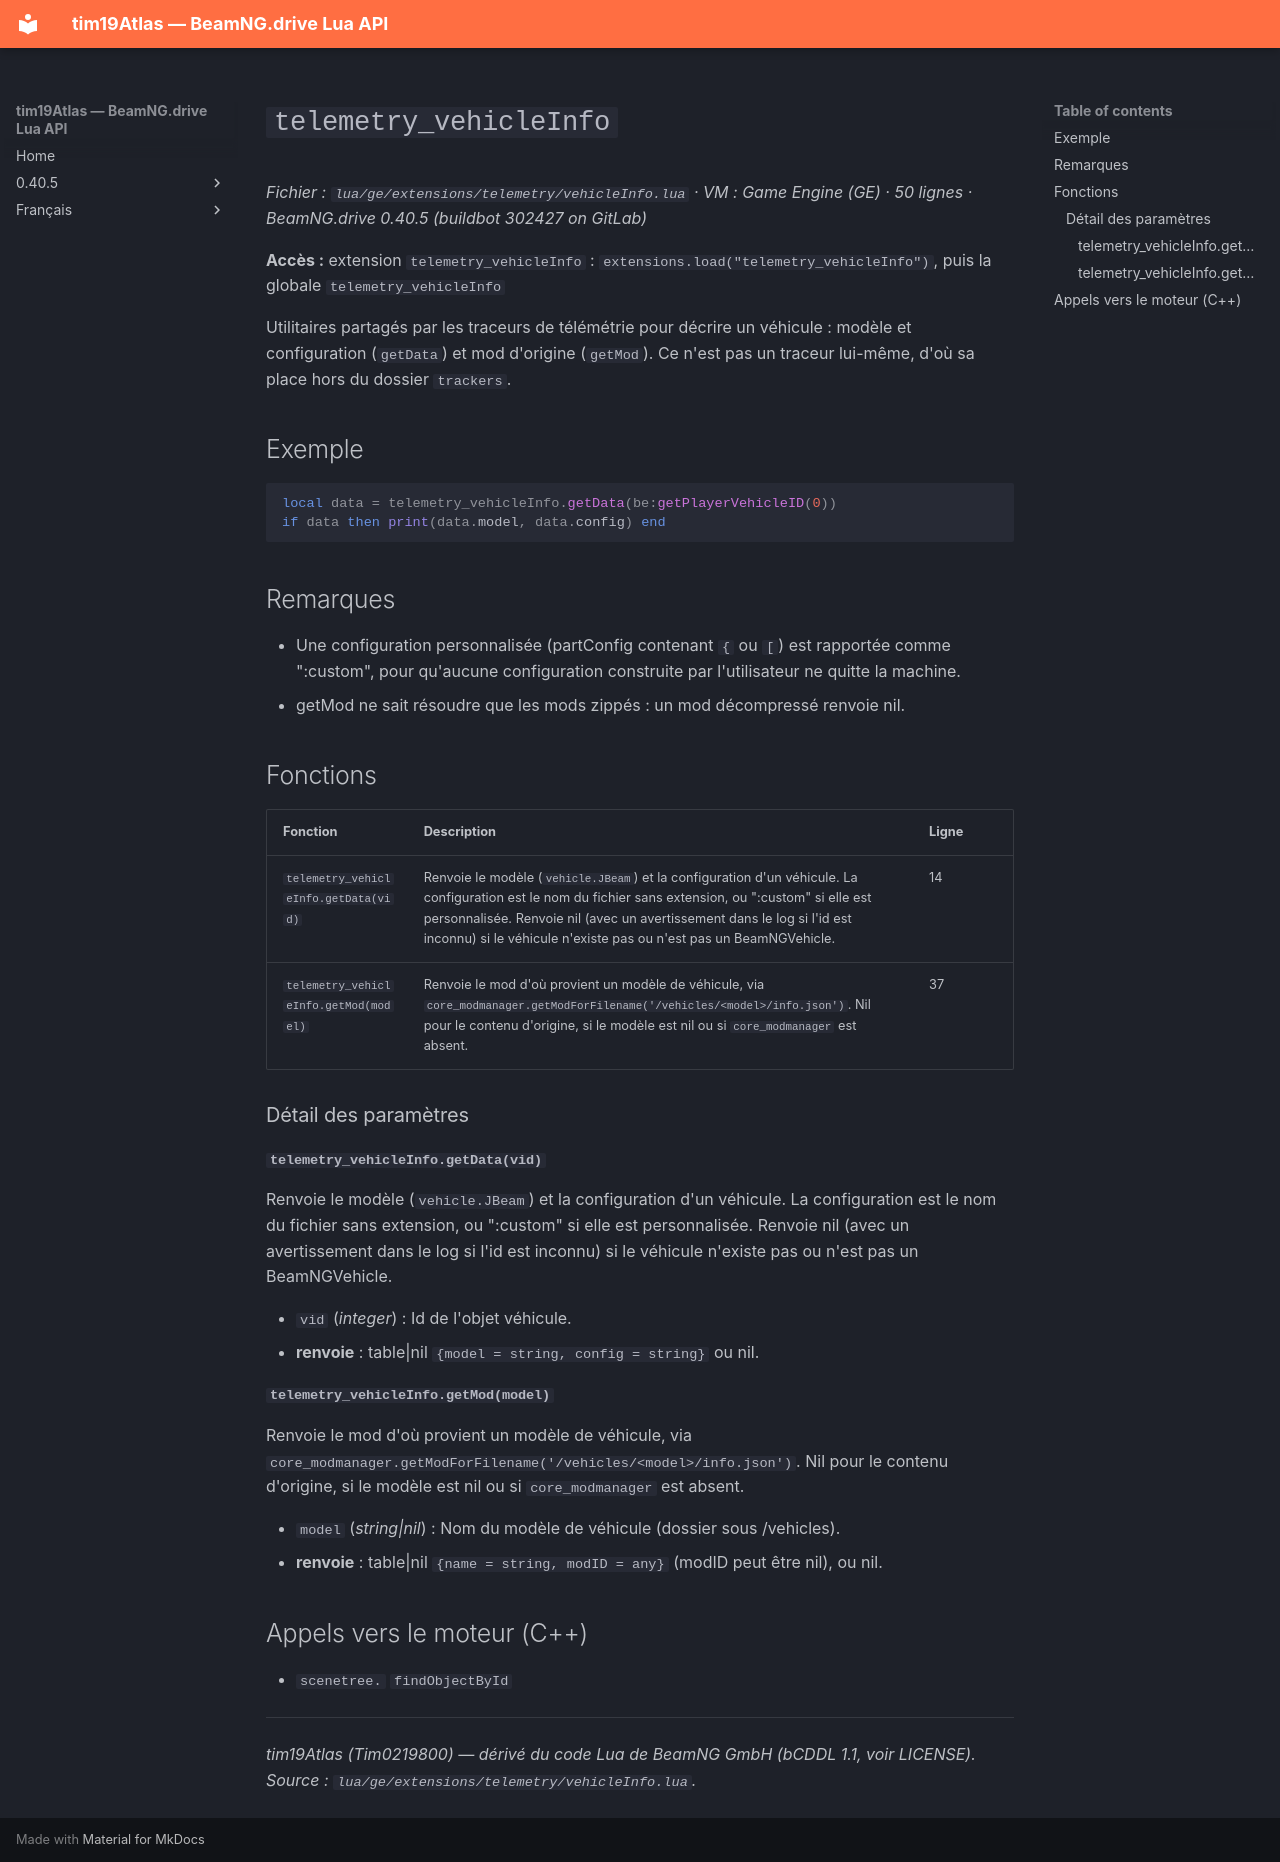

repository: Tim0219800/beamng-lua-atlas · page: fr/0.40.5/ge/extensions/telemetry/vehicleInfo.html · generator: mkdocs

# `telemetry_vehicleInfo`

*Fichier : `lua/ge/extensions/telemetry/vehicleInfo.lua` · VM : Game Engine (GE) · 50 lignes · BeamNG.drive 0.40.5 (buildbot 302427 on GitLab)*

**Accès :** extension `telemetry_vehicleInfo` : `extensions.load("telemetry_vehicleInfo")`, puis la globale `telemetry_vehicleInfo`

Utilitaires partagés par les traceurs de télémétrie pour décrire un véhicule : modèle et configuration (`getData`) et mod d'origine (`getMod`). Ce n'est pas un traceur lui-même, d'où sa place hors du dossier `trackers`.

## Exemple

```lua
local data = telemetry_vehicleInfo.getData(be:getPlayerVehicleID(0))
if data then print(data.model, data.config) end
```

## Remarques

- Une configuration personnalisée (partConfig contenant `{` ou `[`) est rapportée comme ":custom", pour qu'aucune configuration construite par l'utilisateur ne quitte la machine.
- getMod ne sait résoudre que les mods zippés : un mod décompressé renvoie nil.

## Fonctions

| Fonction | Description | Ligne |
|---|---|---|
| `telemetry_vehicleInfo.getData(vid)` | Renvoie le modèle (`vehicle.JBeam`) et la configuration d'un véhicule. La configuration est le nom du fichier sans extension, ou ":custom" si elle est personnalisée. Renvoie nil (avec un avertissement dans le log si l'id est inconnu) si le véhicule n'existe pas ou n'est pas un BeamNGVehicle. | 14 |
| `telemetry_vehicleInfo.getMod(model)` | Renvoie le mod d'où provient un modèle de véhicule, via `core_modmanager.getModForFilename('/vehicles/<model>/info.json')`. Nil pour le contenu d'origine, si le modèle est nil ou si `core_modmanager` est absent. | 37 |

### Détail des paramètres

#### `telemetry_vehicleInfo.getData(vid)`

Renvoie le modèle (`vehicle.JBeam`) et la configuration d'un véhicule. La configuration est le nom du fichier sans extension, ou ":custom" si elle est personnalisée. Renvoie nil (avec un avertissement dans le log si l'id est inconnu) si le véhicule n'existe pas ou n'est pas un BeamNGVehicle.

- `vid` (*integer*) : Id de l'objet véhicule.
- **renvoie** : table|nil `{model = string, config = string}` ou nil.

#### `telemetry_vehicleInfo.getMod(model)`

Renvoie le mod d'où provient un modèle de véhicule, via `core_modmanager.getModForFilename('/vehicles/<model>/info.json')`. Nil pour le contenu d'origine, si le modèle est nil ou si `core_modmanager` est absent.

- `model` (*string|nil*) : Nom du modèle de véhicule (dossier sous /vehicles).
- **renvoie** : table|nil `{name = string, modID = any}` (modID peut être nil), ou nil.

## Appels vers le moteur (C++)

- `scenetree.` `findObjectById`

---
*tim19Atlas (Tim0219800) — dérivé du code Lua de BeamNG GmbH (bCDDL 1.1, voir LICENSE). Source : `lua/ge/extensions/telemetry/vehicleInfo.lua`.*
